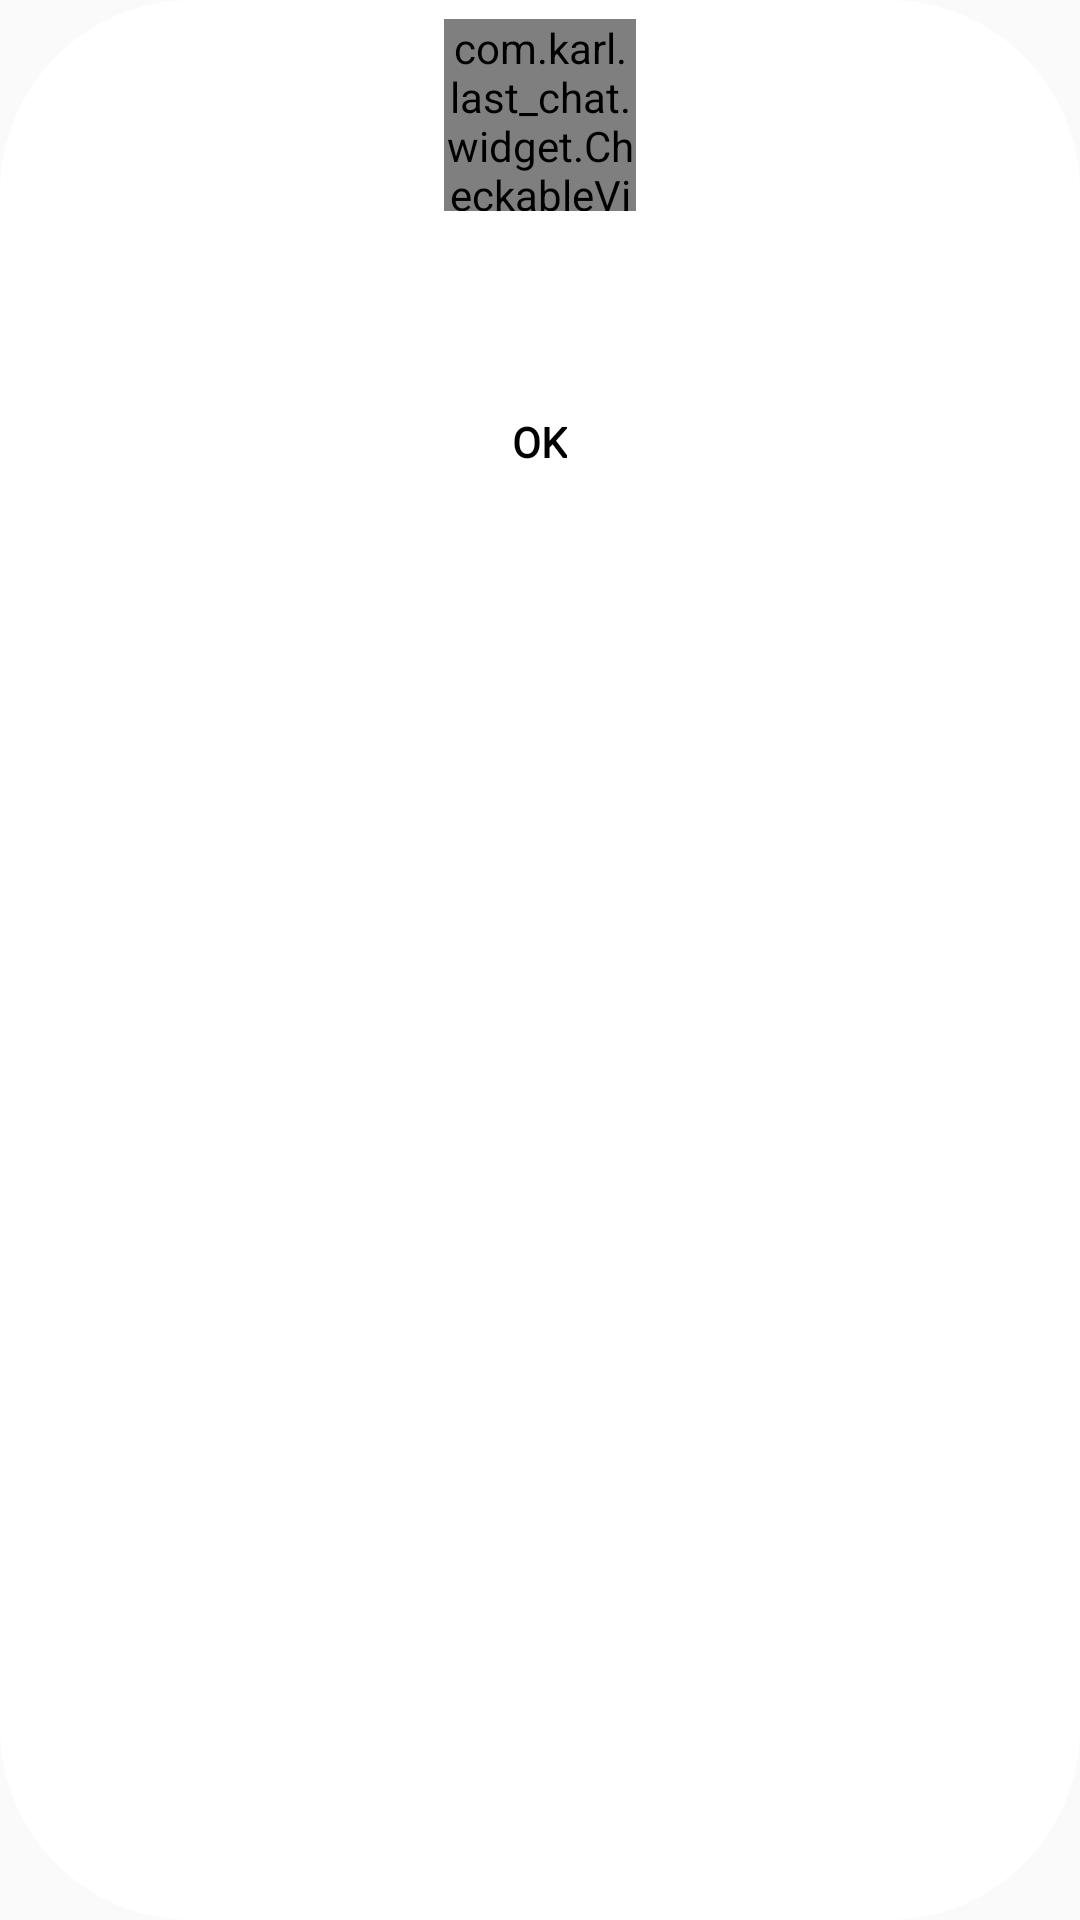

This screen was rendered from an Android layout file. Write that file and the resources it references.
<!-- AndroidManifest.xml: application theme Theme.Design.Light.NoActionBar -->
<!-- res/layout/layout_ok_dialog.xml -->
<?xml version="1.0" encoding="utf-8"?>
<LinearLayout xmlns:android="http://schemas.android.com/apk/res/android"
    android:layout_width="match_parent"
    android:layout_height="wrap_content"
    android:background="@drawable/bg_dialog"
    android:orientation="vertical"
    android:padding="@dimen/_8dp">


    <com.karl.last_chat.widget.CheckableView
        android:layout_width="@dimen/_64dp"
        android:layout_height="@dimen/_64dp"
        android:layout_gravity="center" />

    <TextView
        android:id="@+id/titleContent"
        android:layout_width="wrap_content"
        android:layout_height="wrap_content"
        android:layout_gravity="center"
        android:layout_margin="@dimen/_16dp"
        style="@style/TextViewMain"
        android:textAlignment="center"
        android:textSize="@dimen/_14sp" />

    <View
        android:layout_width="match_parent"
        android:layout_height="@dimen/_1px" />

    <TextView
        android:id="@+id/textOk"
        android:layout_width="wrap_content"
        android:layout_height="wrap_content"
        android:layout_gravity="center"
        android:layout_margin="@dimen/_16dp"
        style="@style/TextViewMain"
        android:text="OK"
        android:textSize="@dimen/_14sp"
        android:textStyle="bold" />
</LinearLayout>
<!-- resources referenced by this layout -->
<resources>
  <dimen name="_14sp">14sp</dimen>
  <dimen name="_16dp">16dp</dimen>
  <dimen name="_1px">1px</dimen>
  <dimen name="_64dp">64dp</dimen>
  <dimen name="_8dp">8dp</dimen>
  <!-- drawable bg_dialog (drawable) -->
  <?xml version="1.0" encoding="utf-8"?>
  <shape xmlns:android="http://schemas.android.com/apk/res/android">
  
      <solid android:color="#ffffff" />
      <corners android:radius="@dimen/_64dp" />
  </shape>
  <style name="TextViewMain" parent="AppTheme">
          
          <item name="android:textSize">@dimen/_14sp</item>
          <item name="android:textColor">@android:color/black</item>
          <item name="android:fontFamily">@font/proximanova_semibold</item>
      </style>
  <style name="AppTheme" parent="Theme.MaterialComponents.DayNight.NoActionBar">
          
          <item name="colorPrimary">@color/colorPrimary</item>
          <item name="colorPrimaryDark">@color/colorPrimaryDark</item>
          <item name="colorAccent">@color/colorAccent</item>
      </style>
  <color name="colorPrimary">#008577</color>
  <color name="colorPrimaryDark">#00574B</color>
  <color name="colorAccent">#D81B60</color>
</resources>
